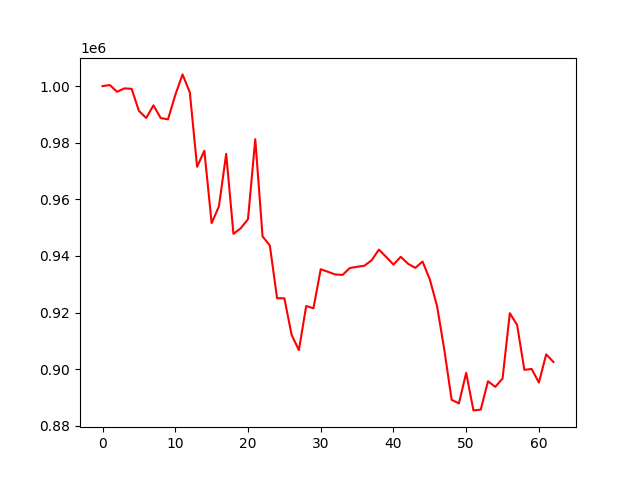

The file beside this chart, header and first rows:
account_value, date, daily_return
1000000, 2022-04-04, 
1000381, 2022-04-05, 0.0003809
997984, 2022-04-06, -0.002396
999199, 2022-04-07, 0.001218
999045, 2022-04-08, -0.0001541
991252, 2022-04-11, -0.007801
988746, 2022-04-12, -0.002528
993195, 2022-04-13, 0.0045
988720, 2022-04-14, -0.004506
988252, 2022-04-18, -0.0004734
996847, 2022-04-19, 0.008697
1004136, 2022-04-20, 0.007313
997751, 2022-04-21, -0.006359
971506, 2022-04-22, -0.0263
977168, 2022-04-25, 0.005827
951593, 2022-04-26, -0.02617
957501, 2022-04-27, 0.006208
976077, 2022-04-28, 0.0194
947800, 2022-04-29, -0.02897
949795, 2022-05-02, 0.002104
953003, 2022-05-03, 0.003378
981260, 2022-05-04, 0.02965
946918, 2022-05-05, -0.035
943721, 2022-05-06, -0.003376
925061, 2022-05-09, -0.01977
925067, 2022-05-10, 6.3777471772663574e-06
912087, 2022-05-11, -0.01403
906747, 2022-05-12, -0.005855
922323, 2022-05-13, 0.01718
921509, 2022-05-16, -0.0008828
935324, 2022-05-17, 0.01499
934389, 2022-05-18, -0.001
933472, 2022-05-19, -0.0009816
933307, 2022-05-20, -0.0001764
935745, 2022-05-23, 0.002612
936169, 2022-05-24, 0.0004533
936542, 2022-05-25, 0.0003984
938486, 2022-05-26, 0.002076
942253, 2022-05-27, 0.004014
939664, 2022-05-31, -0.002748
936967, 2022-06-01, -0.00287
939709, 2022-06-02, 0.002926
937253, 2022-06-03, -0.002613
935805, 2022-06-06, -0.001545
938028, 2022-06-07, 0.002375
931729, 2022-06-08, -0.006715
922233, 2022-06-09, -0.01019
906714, 2022-06-10, -0.01683
889178, 2022-06-13, -0.01934
887915, 2022-06-14, -0.001421
898713, 2022-06-15, 0.01216
885450, 2022-06-16, -0.01476
885708, 2022-06-17, 0.0002924
895738, 2022-06-21, 0.01132
893781, 2022-06-22, -0.002185
896690, 2022-06-23, 0.003255
919789, 2022-06-24, 0.02576
915663, 2022-06-27, -0.004486
899781, 2022-06-28, -0.01735
900078, 2022-06-29, 0.00033
... 3 more rows
